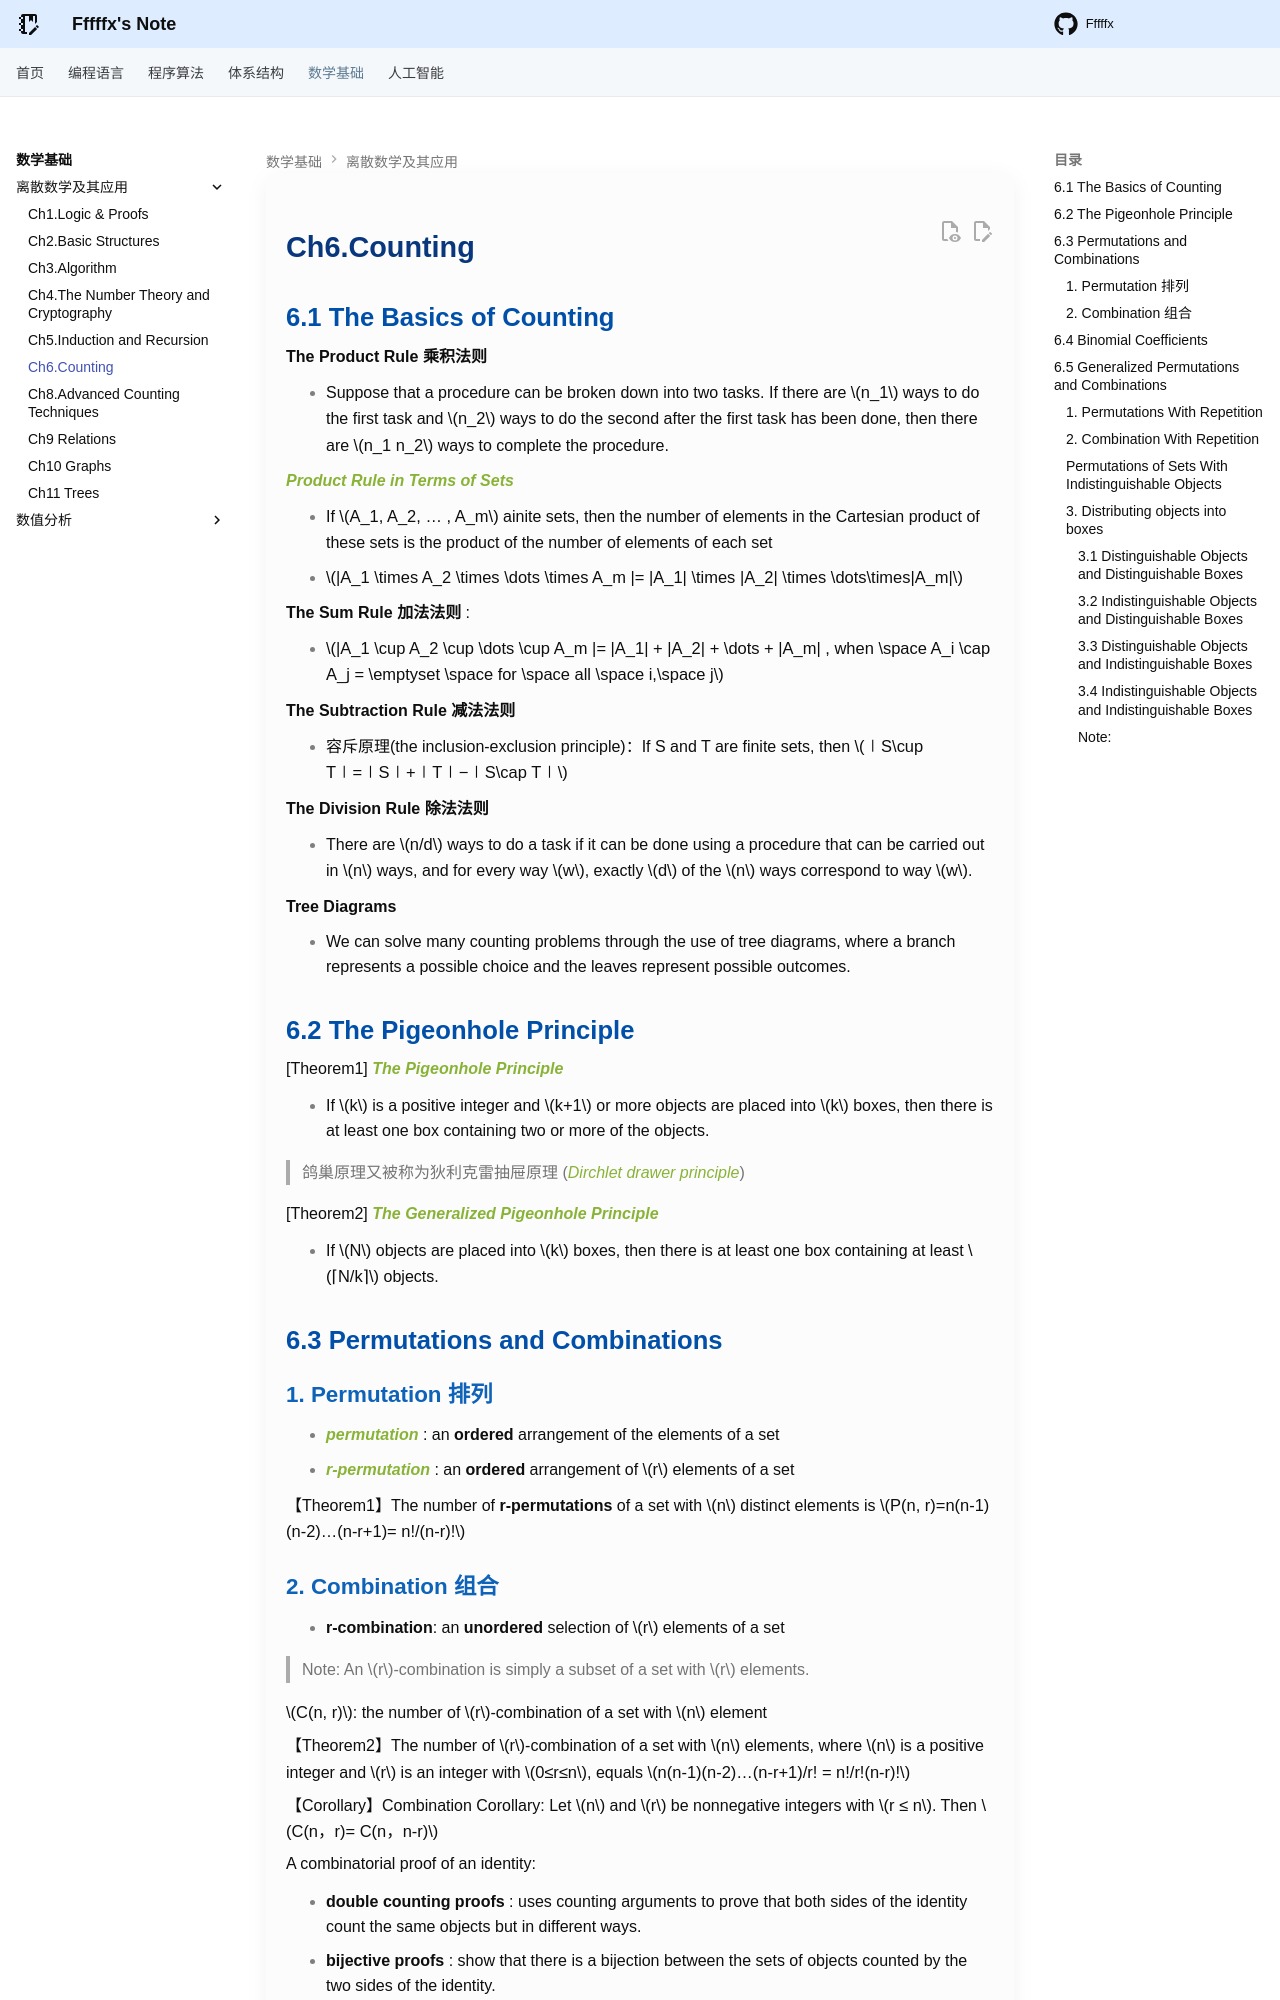

repository: Fffffx0618/PsyBlog · page: Math/DM/Chap6.html · generator: mkdocs

# Ch6.Counting

## 6.1 The Basics of Counting

**The Product Rule 乘积法则** 

- Suppose that a procedure can be broken down into two tasks. If there are $n_1$ ways to do the first task and $n_2$ ways to do the second after the first task has been done, then there are $n_1 n_2$ ways to complete the procedure. 

***Product Rule in Terms of Sets*** 

- If $A_1, A_2, … , A_m$ ainite sets, then the number of elements in the Cartesian product of these sets is the product of the number of elements of each set
- $|A_1 \times A_2 \times \dots \times A_m |= |A_1| \times |A_2| \times \dots\times|A_m|$

**The Sum Rule 加法法则** : 

- $|A_1 \cup  A_2 \cup  \dots \cup  A_m |= |A_1| + |A_2| + \dots + |A_m| , when \space A_i \cap  A_j  = \emptyset \space for \space all \space i,\space j$

**The Subtraction Rule 减法法则** 

- 容斥原理(the inclusion-exclusion principle)：If S and T are finite sets, then $∣S\cup T∣=∣S∣+∣T∣−∣S\cap T∣$

**The Division Rule 除法法则** 

- There are $n/d$ ways to do a task if it can be done using a procedure that can be carried out in $n$ ways, and for every way $w$, exactly $d$ of the $n$ ways correspond to way $w$. 

**Tree Diagrams** 

- We can solve many counting problems through the use of tree diagrams, where a branch represents a possible choice and the leaves represent possible outcomes. 

## 6.2 The Pigeonhole Principle

[Theorem1] ***The Pigeonhole Principle*** 

- If $k$ is a positive integer and $k+1$ or more objects are placed into $k$ boxes, then there is at least one box containing two or more of the objects. 

> 鸽巢原理又被称为狄利克雷抽屉原理 (*Dirchlet drawer principle*)

[Theorem2] ***The Generalized Pigeonhole Principle*** 

- If $N$ objects are placed into $k$ boxes, then there is at least one box containing at least $⌈N/k⌉$ objects.

## 6.3 Permutations and Combinations

### 1. Permutation 排列

* ***permutation*** : an **ordered** arrangement of the elements of a set
* ***r-permutation*** : an **ordered** arrangement of $r$ elements of a set

【Theorem1】The number of **r-permutations** of a set with $n$ distinct elements is $P(n, r)=n(n-1)(n-2)…(n-r+1)= n!/(n-r)!$

### 2. Combination 组合

* **r-combination**: an **unordered** selection of $r$ elements of a set 

> Note: An $r$-combination is simply a subset of a set with $r$ elements.

$C(n, r)$: the number of $r$-combination of a set with $n$ element 

【Theorem2】The number of $r$-combination of a set with $n$ elements, where $n$ is a positive integer and $r$ is an integer with $0≤r≤n$, equals $n(n-1)(n-2)…(n-r+1)/r! = n!/r!(n-r)!$

【Corollary】Combination Corollary: Let $n$ and $r$ be nonnegative integers with $r ≤ n$. Then $C(n，r)= C(n，n-r)$

A combinatorial proof of an identity:

* **double counting proofs** : uses counting arguments to prove that both sides of the identity count the same objects but in different ways.

* **bijective proofs** : show that there is a bijection between the sets of objects counted by the two sides of the identity.
